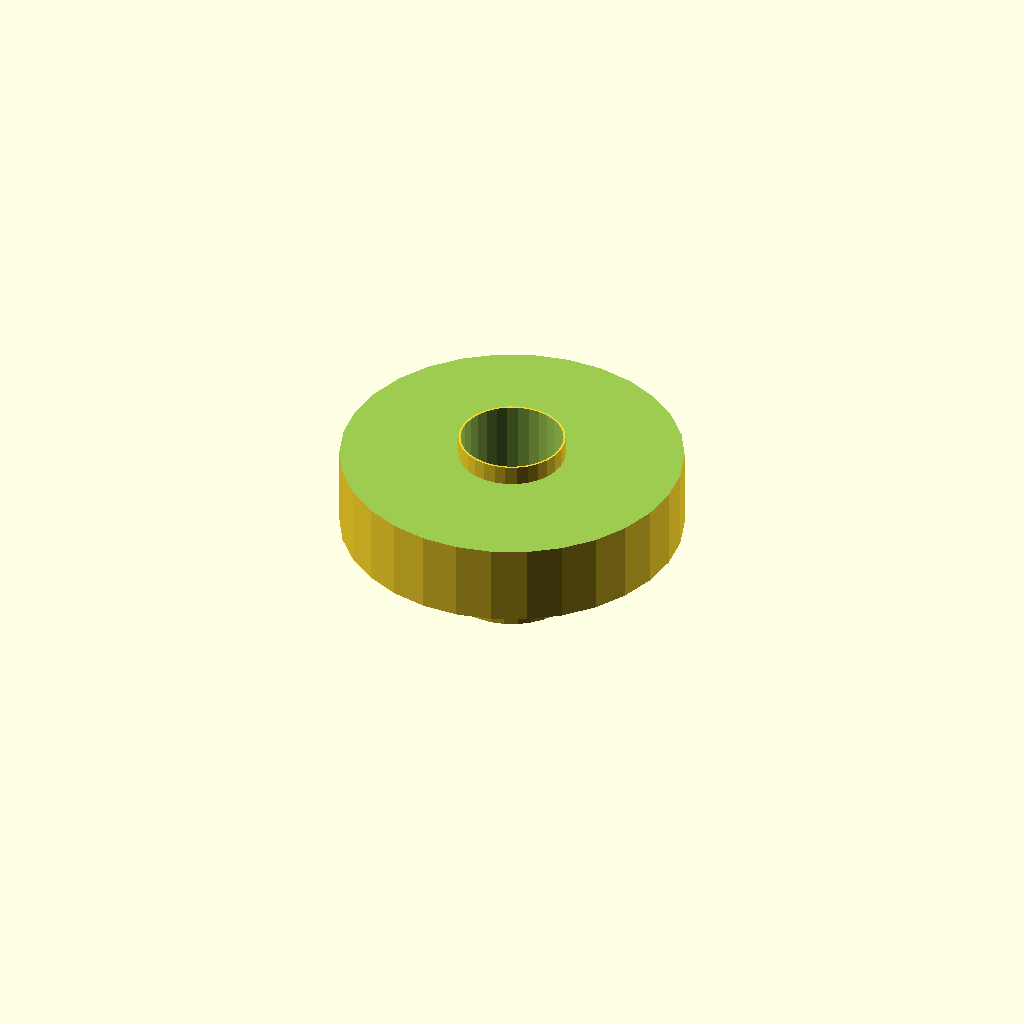
Cell 1: rendered with the file's own defaults.
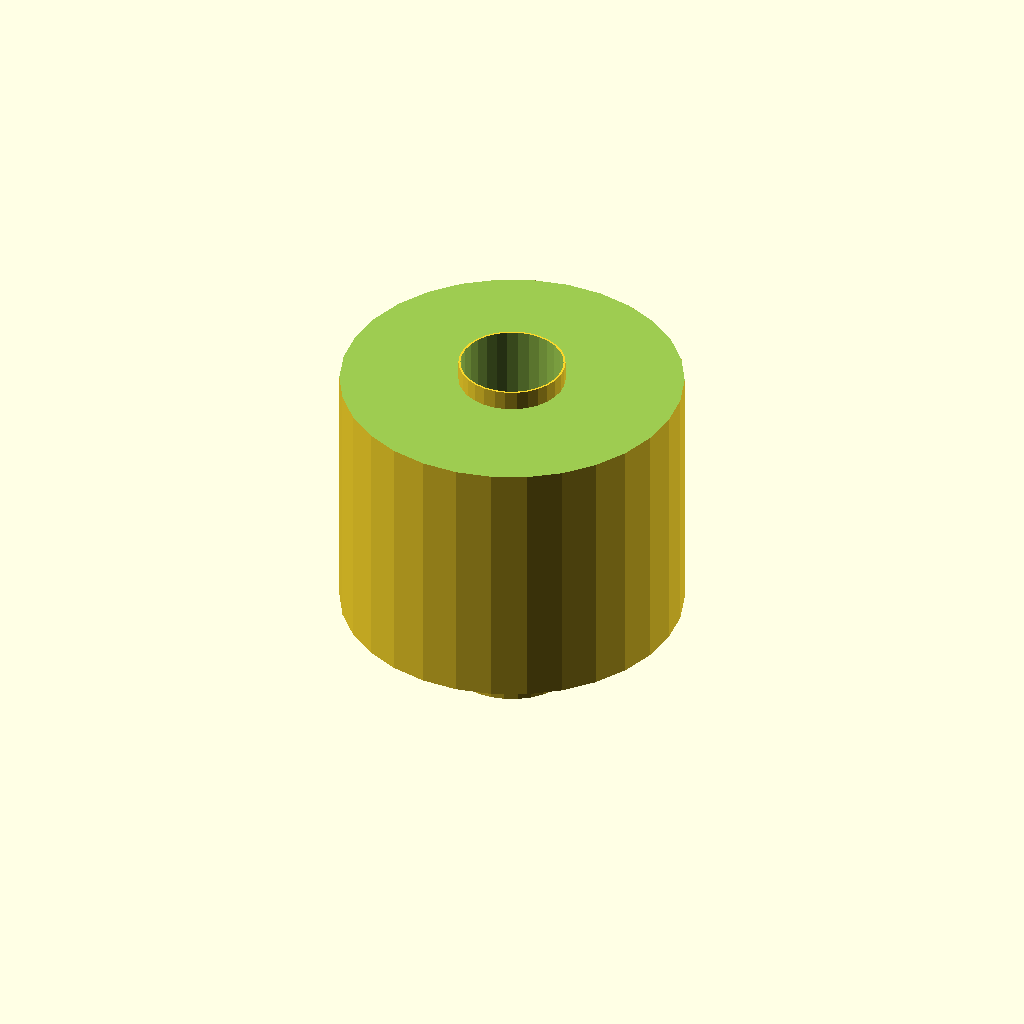
Cell 2: the same model with total_len = 90.
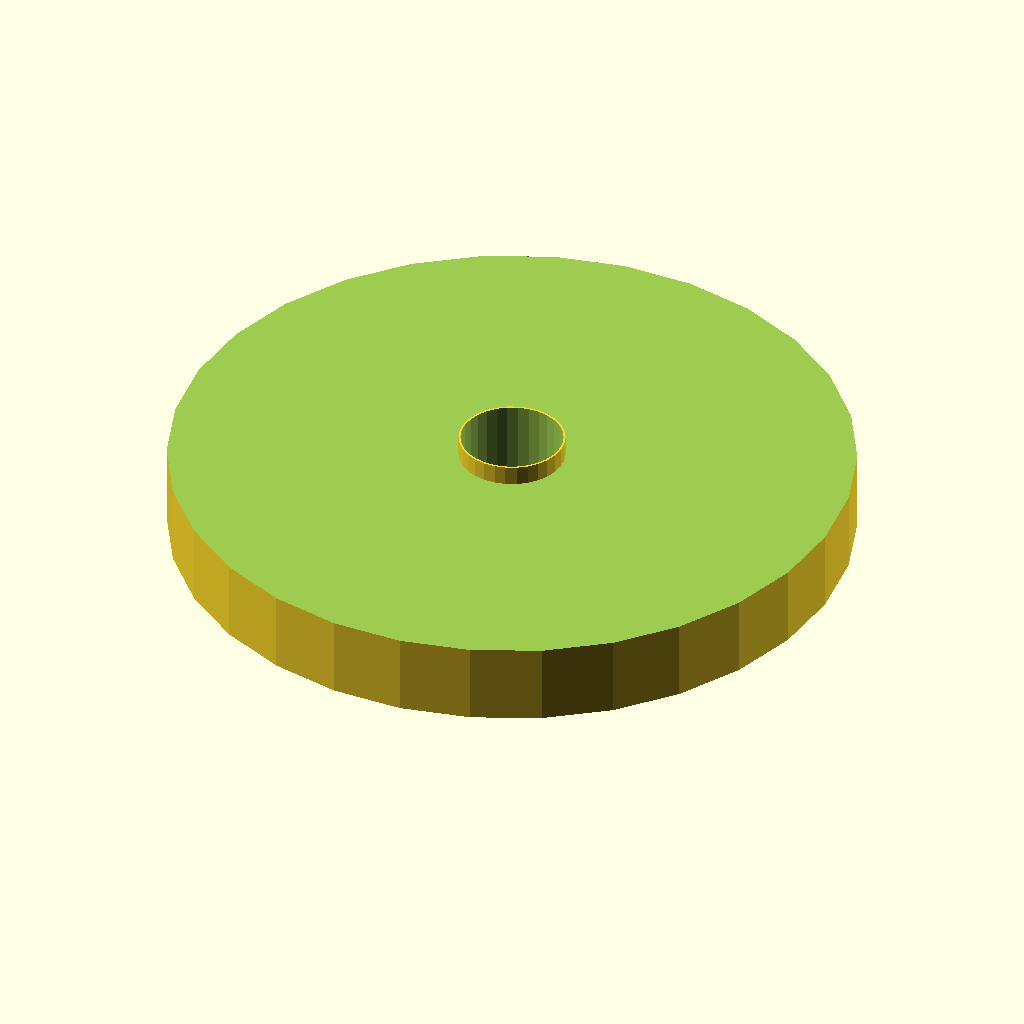
Cell 3: diam_ex1 = 170 (everything else at default).
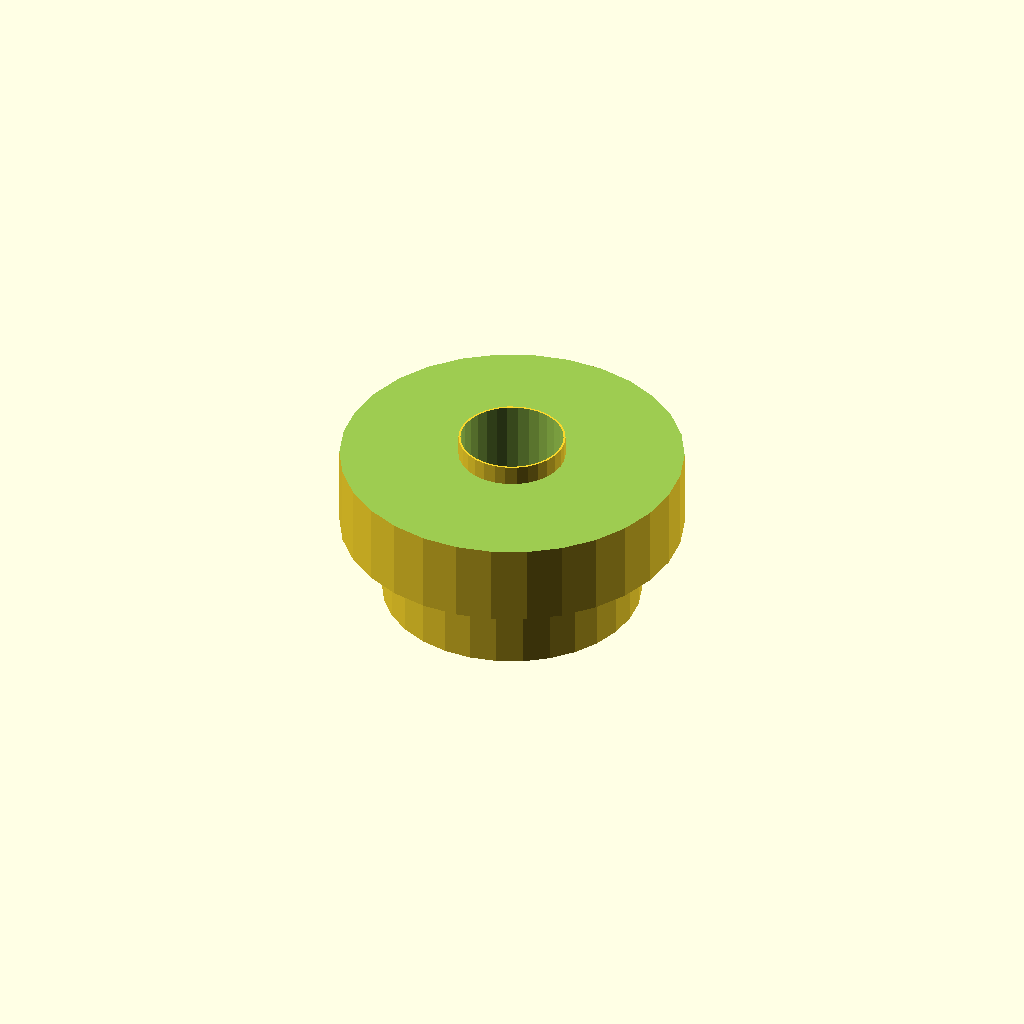
Cell 4: the same model with diam_ex2 = 64.
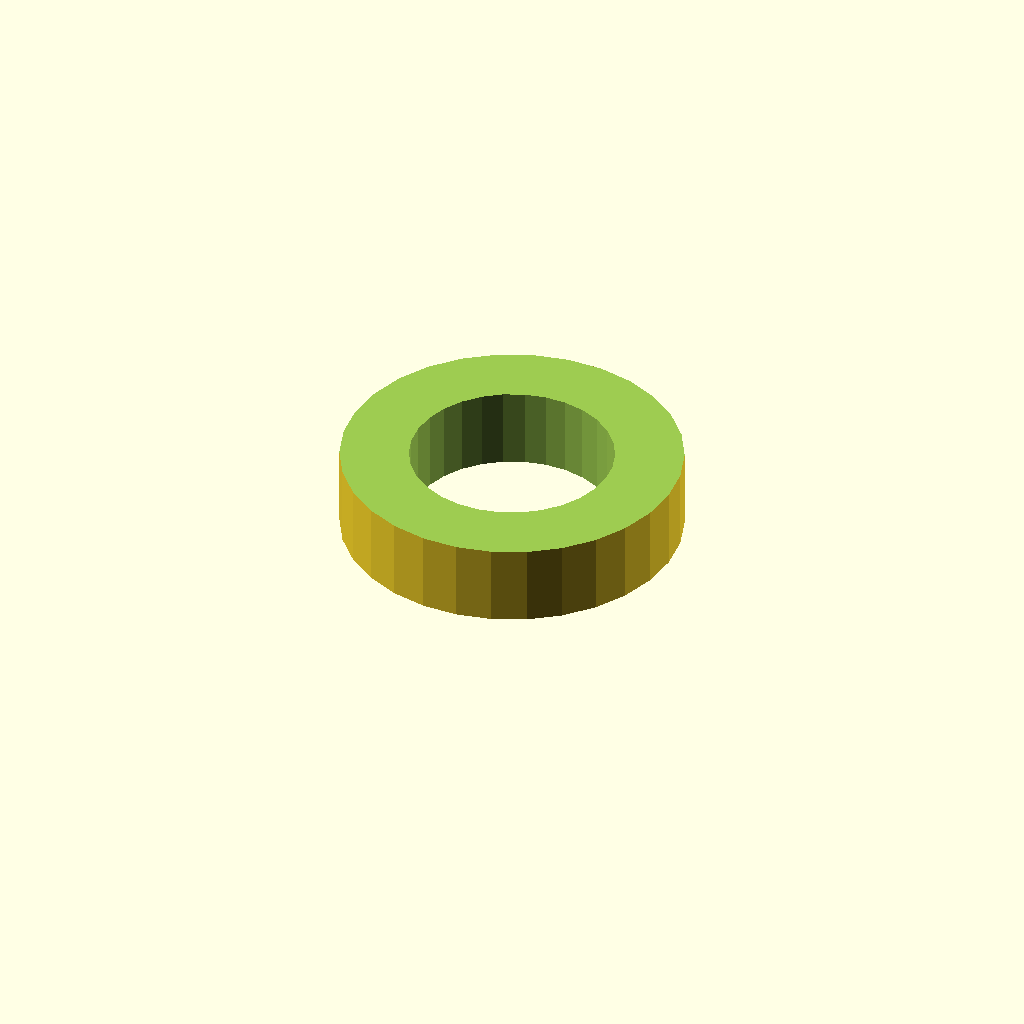
Cell 5: the same model with diametro_interior = 50.8.
All cells are drawn from one camera (rotation 55°, 0°, 25°, orthographic, colour scheme Cornfield), so only the parameter changes between them.
Source of the model, reportes/10_direccion_cable/polea_pull2.scad:
total_len=45;
diam_ex1 = 85;
diam_ex2 = 32;
diam_ex3 = 25.4+1;
diametro_interior = 25.4;
diametro_cabeza_chicote = 5;
profundidad_ranura_chic = 2;
l1=20;
l3=5;

radio_interior = diametro_interior / 2;
radio_ex1 = diam_ex1 / 2;
radio_ex2 = diam_ex2 / 2;
radio_ex3 = diam_ex3 / 2;

module barra_hueca() {
    difference() {
        cylinder(h=total_len,   r=radio_ex1, center=true);
        cylinder(h=total_len+0.1, r=radio_interior, center=true);
    }
}

module barra_hueca_cilindrada1() {
    translate([0,0,-0.1-(total_len/2)+(l1/2)])
    difference() {
        cylinder(h=l1,   r=radio_ex1+0.1, center=true);
        cylinder(h=l1+0.1, r=radio_ex2, center=true);
    }
}

module barra_hueca_cilindrada2() {
    translate([0,0,+0.1+(total_len/2)-(l3/2)])
    difference() {
        cylinder(h=l3,   r=radio_ex1+0.1, center=true);
        cylinder(h=l3+0.1, r=radio_ex3, center=true);
    }
}

module all() {
    difference(){
       barra_hueca();
       barra_hueca_cilindrada1();
       barra_hueca_cilindrada2();
    }
}

all();
Customizer parameters (derived from the source; name, type, default, range or options):
total_len: number, default 45
diam_ex1: number, default 85
diam_ex2: number, default 32
diametro_interior: number, default 25.4
diametro_cabeza_chicote: number, default 5
profundidad_ranura_chic: number, default 2
l1: number, default 20
l3: number, default 5
